Run: headless pygame with SDL's dummy video driver; simulated clock (each Clock.tick advances the game by its frame time, no real sleeping); random seed 0; keys injected as events and as key.get_pressed() state; no mouse input.
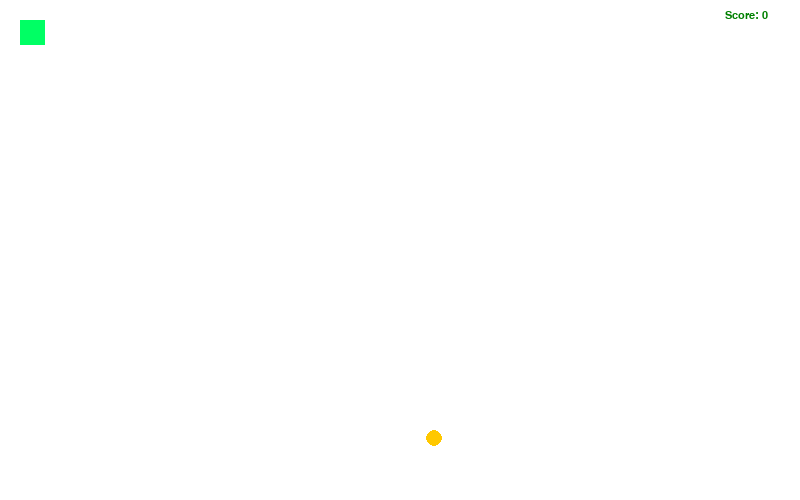
Frame 1 of 4 · flips 1–60 · no input
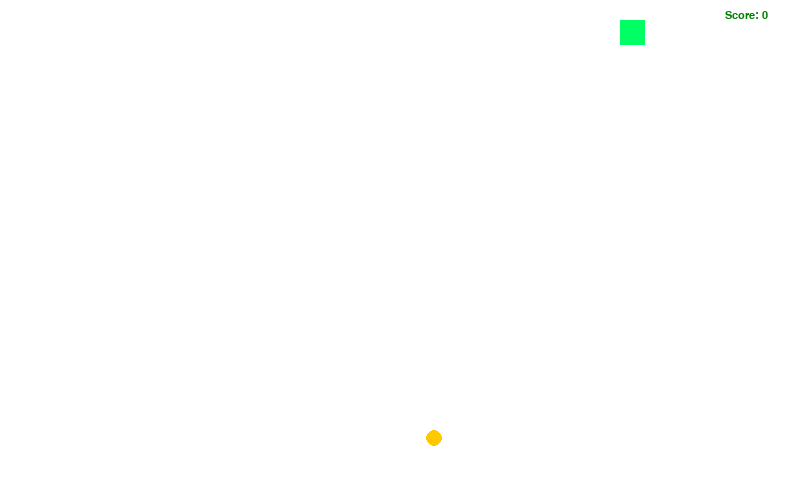
Frame 2 of 4 · flips 61–180 · tapped SPACE, RETURN · held RIGHT (→), D
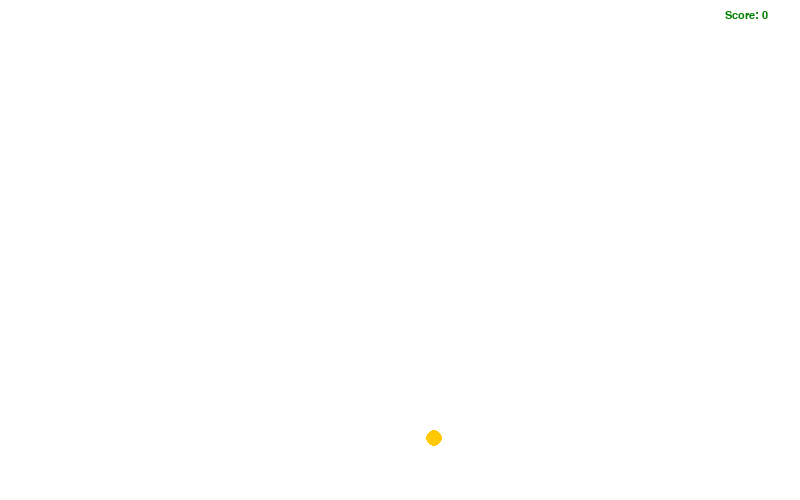
Frame 3 of 4 · flips 181–300 · held DOWN (↓), S
Frame 4 of 4 · flips 301–420 · held LEFT (←), A, UP (↑), W · screen same as frame 2, image omitted

The pygame program that drew these frames:

import pygame
from random import randint
pygame.init()

screen = pygame.display.set_mode((800, 500))
pygame.display.set_caption("Snake Game")
font = pygame.font.SysFont("cosmicsansms", 16) 
x = 20 
y = 20 
speed = 5
velocity_x = 0
velocity_y = 0
width = 25
height = 25
fps = 30
food_x = randint(40,750)
food_y = randint(50,450)
food_h = 10
food_w = 10
score = 0
playing = True
while playing:
    for event in pygame.event.get():
        if event.type == pygame.QUIT:
            playing = False

        elif event.type == pygame.KEYDOWN: 
            if event.key == pygame.K_ESCAPE:
                playing = False
            elif event.key == pygame.K_RIGHT:
                velocity_x = speed
                velocity_y = 0
            elif event.key == pygame.K_LEFT:
                velocity_x = -speed
                velocity_y = 0
            elif event.key == pygame.K_UP:
                velocity_y = - speed
                velocity_x = 0
            elif event.key == pygame.K_DOWN :
                velocity_y = speed
                velocity_x = 0


    # x = x + 0.1
    x += velocity_x
    y += velocity_y

    screen.fill((255,255,255))

    pygame.draw.rect(screen, (0,255,100), [x,y,width,height])

    pygame.draw.circle(screen, (255,200,0), [food_x,food_y], 8)

    snake_rect = pygame.Rect(x, y, width, height)
    food_circle = pygame.Rect(food_x, food_y, food_w, food_h)

    if snake_rect.colliderect(food_circle):
        score += 10 
        food_x = randint(40,750)
        food_y = randint(50,450)

    text = font.render(f"Score: {score}", True, (0, 128, 0))

    screen.blit(text, [725,10])

    pygame.display.update()

    pygame.time.Clock().tick(fps)

pygame.quit()
